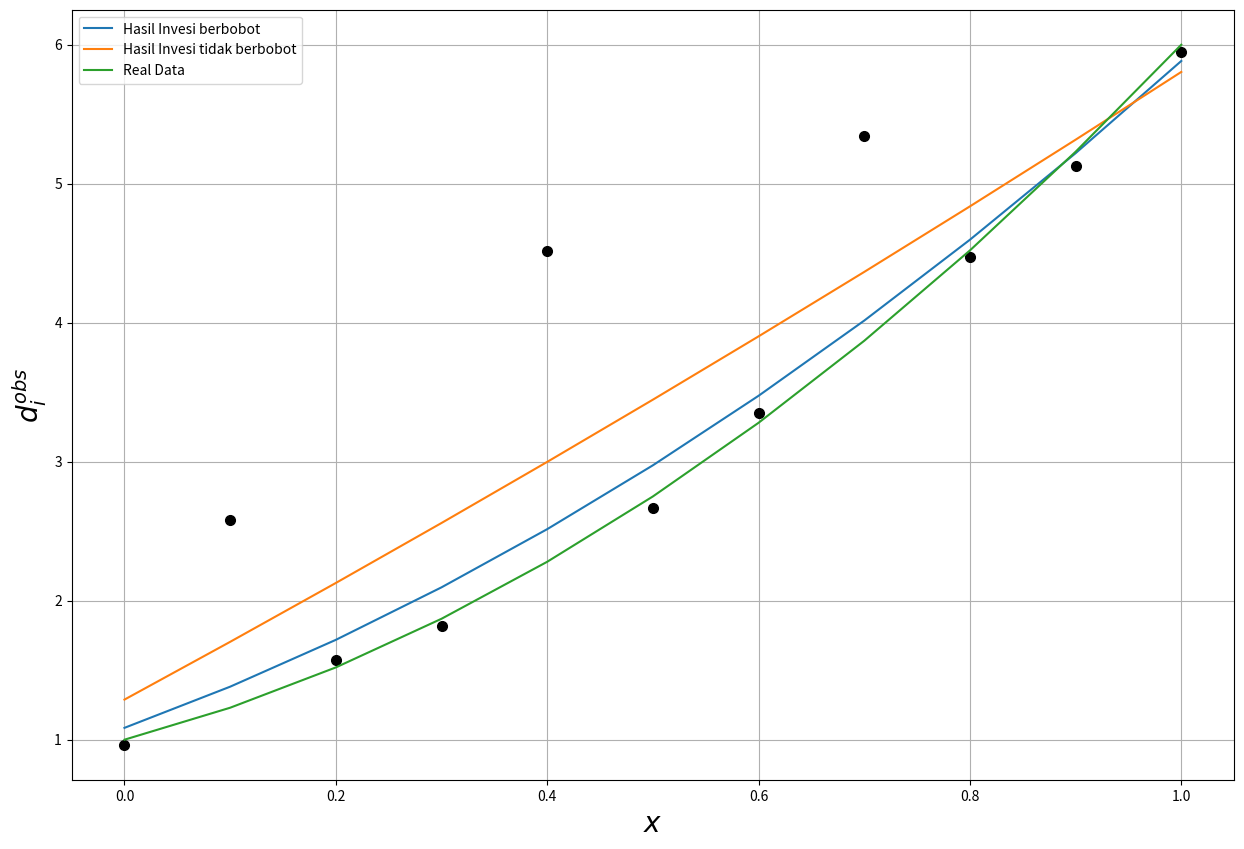

The matplotlib source for this figure:
import numpy as np
import matplotlib.pyplot as plt
import random

x_est = np.arange(0,1+0.1,0.1)
N = len(x_est)
#print(x_est)
#print(N)
d = 1 + 2*(x_est) + 3*(x_est)**2
#print(d)
for i in range(N):
    d[i]+= random.gauss (0.0,0.1)

#Inversi Berbobot
#ForWeight
d[1] = 2*d[1]
d[4] = 2*d[4]
d[7] = 2*d[5]

C = np.identity(N)
C[1][1] = (2*C[1][1])**2
C[4][4] = (2*C[4][4])**2
C[7][7] = (2*C[7][7])**2
CInv = np.linalg.inv(C)
G = np.ones((N,3))
G[:,1] = x_est
G[:,2] = x_est**2
GT = np.transpose(G)
GTCInvGinv = np.linalg.inv(np.dot(np.dot(GT,CInv),G))
GTCInvD = np.dot(np.dot(GT,CInv),d)
m_est = np.dot(GTCInvGinv,GTCInvD)
print(m_est)

#Inversi tidak menggunakan bobot
G = np.ones((N,3))
G[:,1] = x_est
G[:,2] = x_est**2
GT = np.transpose(G)
GTGInv = np.linalg.inv(np.dot(GT,G))
GTD = np.dot(GT,d)
m_est_normal = np.dot(GTGInv,GTD)

#Predicted
x = np.arange(0,max(x_est)+0.1,0.1)
y = m_est[0] + m_est[1]*x + m_est[2]*x**2
y_normal = m_est_normal[0] + m_est_normal[1]*x + m_est_normal[2]*x**2
xtrue = np.arange(0,1+0.1,0.1)
ytrue = 1 + 2*(xtrue) + 3*(xtrue)**2

plt.subplots(figsize=(15,10))
plt.plot(x_est,d,"ko",markersize=7)
plt.plot(x,y,label="Hasil Invesi berbobot")
plt.plot(x,y_normal,label="Hasil Invesi tidak berbobot")
plt.plot(xtrue,ytrue,label="Real Data")
plt.grid()
plt.xlabel(r"$x$",fontsize=20)
plt.ylabel(r"$d_i^{obs}$",fontsize=20)
plt.legend()
plt.show()